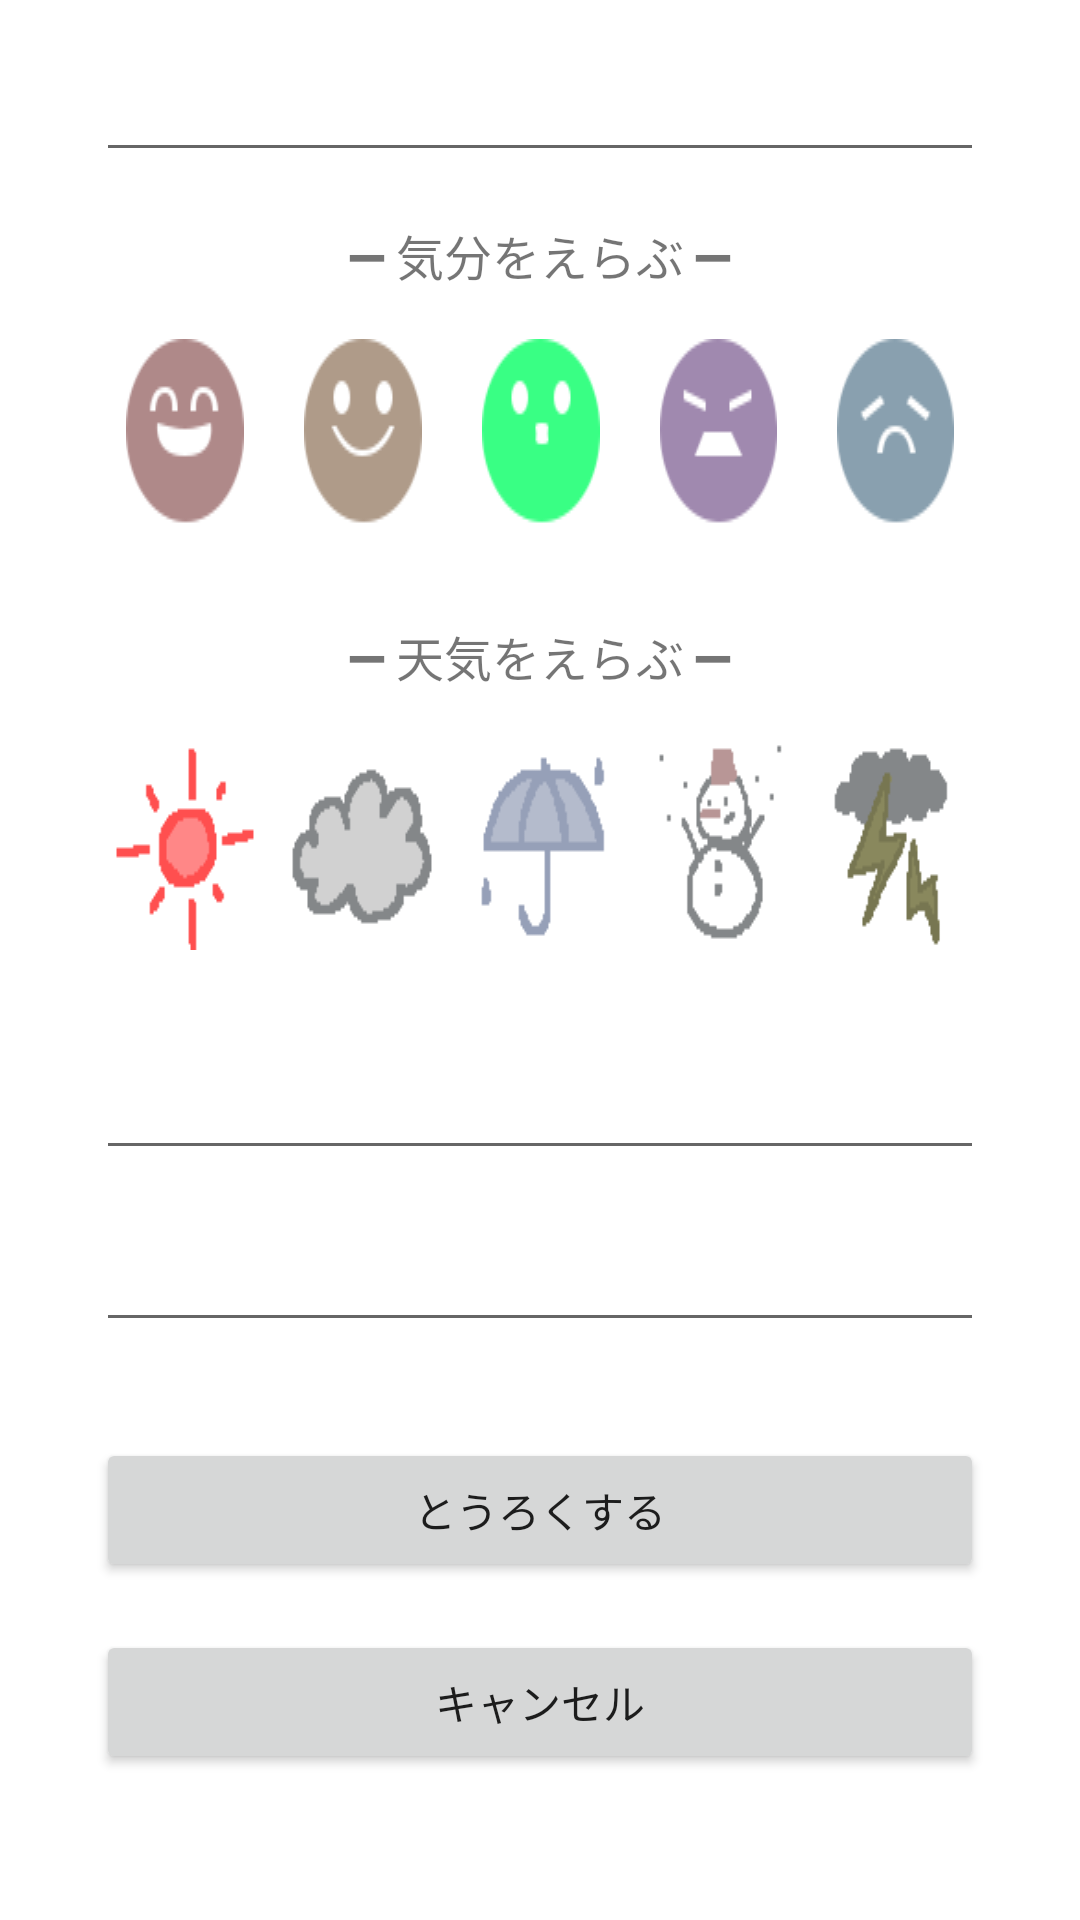

This screen was rendered from an Android layout file. Write that file and the resources it references.
<!-- AndroidManifest.xml: application theme Theme.OurDiary -->
<!-- res/layout/activity_rewrite_diary.xml -->
<?xml version="1.0" encoding="utf-8"?>
<androidx.constraintlayout.widget.ConstraintLayout xmlns:android="http://schemas.android.com/apk/res/android"
    xmlns:app="http://schemas.android.com/apk/res-auto"
    xmlns:tools="http://schemas.android.com/tools"
    android:layout_width="match_parent"
    android:layout_height="match_parent"
    tools:context=".RewriteDiaryActivity">

    <ScrollView
        android:layout_width="0dp"
        android:layout_height="0dp"
        app:layout_constraintBottom_toBottomOf="parent"
        app:layout_constraintEnd_toEndOf="parent"
        app:layout_constraintStart_toStartOf="parent"
        app:layout_constraintTop_toTopOf="parent">

        <LinearLayout
            android:layout_width="match_parent"
            android:layout_height="wrap_content"
            android:orientation="vertical">

        <EditText
                android:id="@+id/rewriteTextDate"
                android:layout_width="match_parent"
                android:layout_height="wrap_content"
                android:layout_marginStart="32dp"
                android:layout_marginTop="16dp"
                android:layout_marginEnd="32dp"
                android:ems="10"
                android:inputType="textPersonName"
                android:textAlignment="center"
                app:layout_constraintEnd_toEndOf="parent"
                app:layout_constraintStart_toStartOf="parent"
                app:layout_constraintTop_toTopOf="parent" />

            <TextView
                android:id="@+id/textTitleFeelimgs"
                android:layout_width="match_parent"
                android:layout_height="wrap_content"
                android:layout_marginStart="32dp"
                android:layout_marginTop="16dp"
                android:layout_marginEnd="32dp"
                android:text="@string/textTitleFeelimgs"
                android:textAlignment="center"
                android:textSize="16sp"
                app:layout_constraintEnd_toEndOf="parent"
                app:layout_constraintStart_toStartOf="parent"
                app:layout_constraintTop_toBottomOf="@+id/rewriteTextDate" />

            <RadioGroup
                android:id="@+id/radioGroupFeelings"
                android:layout_width="match_parent"
                android:layout_height="wrap_content"
                android:layout_marginStart="32dp"
                android:layout_marginTop="16dp"
                android:layout_marginEnd="32dp"
                android:checkedButton="@id/radioButtonSoso"
                android:orientation="horizontal"
                app:layout_constraintEnd_toEndOf="parent"
                app:layout_constraintStart_toStartOf="parent"
                app:layout_constraintTop_toBottomOf="@+id/textTitleFeelimgs">

                <RadioButton
                    android:id="@+id/radioButtonHappy"
                    android:layout_width="match_parent"
                    android:layout_height="wrap_content"
                    android:layout_marginHorizontal="10dp"
                    android:layout_weight="1"
                    android:background="@drawable/segmented_happy"
                    android:button="@null" />

                <RadioButton
                    android:id="@+id/radioButtonSmile"
                    android:layout_width="match_parent"
                    android:layout_height="wrap_content"
                    android:layout_marginHorizontal="10dp"
                    android:layout_weight="1"
                    android:background="@drawable/segmented_smile"
                    android:button="@null" />


                <RadioButton
                    android:id="@+id/radioButtonSoso"
                    android:layout_width="match_parent"
                    android:layout_height="wrap_content"
                    android:layout_marginHorizontal="10dp"
                    android:layout_weight="1"
                    android:background="@drawable/segmented_soso"
                    android:button="@null" />


                <RadioButton
                    android:id="@+id/radioButtonAngry"
                    android:layout_width="match_parent"
                    android:layout_height="wrap_content"
                    android:layout_marginHorizontal="10dp"
                    android:layout_weight="1"
                    android:background="@drawable/segmented_angry"
                    android:button="@null" />


                <RadioButton
                    android:id="@+id/radioButtonSad"
                    android:layout_width="match_parent"
                    android:layout_height="wrap_content"
                    android:layout_marginHorizontal="10dp"
                    android:layout_weight="1"
                    android:background="@drawable/segmented_sad"
                    android:button="@null" />
            </RadioGroup>

            <TextView
                android:id="@+id/textTitleWeather"
                android:layout_width="match_parent"
                android:layout_height="wrap_content"
                android:layout_marginStart="32dp"
                android:layout_marginTop="32dp"
                android:layout_marginEnd="32dp"
                android:text="@string/textTitleWether"
                android:textAlignment="center"
                android:textSize="16sp"
                app:layout_constraintEnd_toEndOf="parent"
                app:layout_constraintStart_toStartOf="parent"
                app:layout_constraintTop_toBottomOf="@+id/radioGroupFeelings" />

            <RadioGroup
                android:id="@+id/radioGroupeWeather"
                android:layout_width="match_parent"
                android:layout_height="wrap_content"
                android:layout_marginStart="32dp"
                android:layout_marginTop="16dp"
                android:layout_marginEnd="32dp"
                android:checkedButton="@+id/radioButtonSunny"
                android:orientation="horizontal"
                app:layout_constraintEnd_toEndOf="parent"
                app:layout_constraintStart_toStartOf="parent"
                app:layout_constraintTop_toBottomOf="@+id/textTitleWeather">

                <RadioButton
                    android:id="@+id/radioButtonSunny"
                    android:layout_width="match_parent"
                    android:layout_height="wrap_content"
                    android:layout_marginHorizontal="5dp"
                    android:layout_weight="1"
                    android:background="@drawable/segmented_sunny"
                    android:button="@null" />

                <RadioButton
                    android:id="@+id/radioButtonCloudy"
                    android:layout_width="match_parent"
                    android:layout_height="wrap_content"
                    android:layout_marginHorizontal="5dp"
                    android:layout_weight="1"
                    android:background="@drawable/segmented_cloudy"
                    android:button="@null" />

                <RadioButton
                    android:id="@+id/radioButtonRainy"
                    android:layout_width="match_parent"
                    android:layout_height="wrap_content"
                    android:layout_marginHorizontal="5dp"
                    android:layout_weight="1"
                    android:background="@drawable/segmented_rainy"
                    android:button="@null" />

                <RadioButton
                    android:id="@+id/radioButtonSnow"
                    android:layout_width="match_parent"
                    android:layout_height="wrap_content"
                    android:layout_marginHorizontal="5dp"
                    android:layout_weight="1"
                    android:background="@drawable/segmented_snow"
                    android:button="@null" />

                <RadioButton
                    android:id="@+id/radioButtonThunder"
                    android:layout_width="match_parent"
                    android:layout_height="wrap_content"
                    android:layout_marginHorizontal="5dp"
                    android:layout_weight="1"
                    android:background="@drawable/segmented_thunder"
                    android:button="@null" />

            </RadioGroup>

            <EditText
                android:id="@+id/rewriteTextTitle"
                android:layout_width="match_parent"
                android:layout_height="wrap_content"
                android:layout_marginStart="32dp"
                android:layout_marginTop="32dp"
                android:layout_marginEnd="32dp"
                android:ems="10"
                android:gravity="start|top"
                android:inputType="textMultiLine"
                app:layout_constraintEnd_toEndOf="parent"
                app:layout_constraintStart_toStartOf="parent"
                app:layout_constraintTop_toBottomOf="@+id/radioGroupeWeather" />

            <EditText
                android:id="@+id/rewriteTextSentence"
                android:layout_width="match_parent"
                android:layout_height="wrap_content"
                android:layout_marginStart="32dp"
                android:layout_marginTop="16dp"
                android:layout_marginEnd="32dp"
                android:ems="10"
                android:gravity="start|top"
                android:inputType="textMultiLine"
                app:layout_constraintEnd_toEndOf="parent"
                app:layout_constraintStart_toStartOf="parent"
                app:layout_constraintTop_toBottomOf="@+id/rewriteTextTitle" />

            <Button
                android:id="@+id/btnReWrite"
                android:layout_width="match_parent"
                android:layout_height="wrap_content"
                android:layout_marginStart="32dp"
                android:layout_marginTop="32dp"
                android:layout_marginEnd="32dp"
                android:text="@string/buttonGachaRegistration"
                app:layout_constraintEnd_toEndOf="parent"
                app:layout_constraintStart_toEndOf="@+id/btnCancel"
                app:layout_constraintTop_toTopOf="@+id/btnCancel" />

            <Button
                android:id="@+id/btnCancel"
                android:layout_width="match_parent"
                android:layout_height="wrap_content"
                android:layout_marginStart="32dp"
                android:layout_marginTop="16dp"
                android:layout_marginEnd="32dp"                android:text="@string/btnCancel"
                app:layout_constraintEnd_toStartOf="@+id/btnReWrite"
                app:layout_constraintStart_toStartOf="parent"
                app:layout_constraintTop_toBottomOf="@+id/rewriteTextSentence" />
        </LinearLayout>
    </ScrollView>

</androidx.constraintlayout.widget.ConstraintLayout>
<!-- resources referenced by this layout -->
<resources>
  <!-- drawable segmented_angry (drawable) -->
  <?xml version="1.0" encoding="utf-8"?>
  <selector xmlns:android="http://schemas.android.com/apk/res/android"
      android:layout_width="match_parent"
      android:layout_height="match_parent">
  
      
      <item android:drawable="@drawable/angry" android:state_checked="true" />
  
      
      <item android:drawable="@drawable/angry_gray" />
  </selector>
  <!-- drawable segmented_cloudy (drawable) -->
  <?xml version="1.0" encoding="utf-8"?>
  <selector xmlns:android="http://schemas.android.com/apk/res/android"
      android:layout_width="match_parent"
      android:layout_height="match_parent">
  
      
      <item android:drawable="@drawable/cloudy" android:state_checked="true" />
  
      
      <item android:drawable="@drawable/cloudy_gray" />
  </selector>
  <!-- drawable segmented_happy (drawable) -->
  <?xml version="1.0" encoding="utf-8"?>
  <selector xmlns:android="http://schemas.android.com/apk/res/android"
      android:layout_width="match_parent"
      android:layout_height="match_parent">
  
      
      <item android:drawable="@drawable/happy" android:state_checked="true" />
  
      
      <item android:drawable="@drawable/happy_gray" />
  </selector>
  <!-- drawable segmented_rainy (drawable) -->
  <?xml version="1.0" encoding="utf-8"?>
  <selector xmlns:android="http://schemas.android.com/apk/res/android"
      android:layout_width="match_parent"
      android:layout_height="match_parent">
  
      
      <item android:drawable="@drawable/rainy" android:state_checked="true" />
  
      
      <item android:drawable="@drawable/rainy_gray" />
  </selector>
  <!-- drawable segmented_sad (drawable) -->
  <?xml version="1.0" encoding="utf-8"?>
  <selector xmlns:android="http://schemas.android.com/apk/res/android"
      android:layout_width="match_parent"
      android:layout_height="match_parent">
  
      
      <item android:drawable="@drawable/sad" android:state_checked="true" />
  
      
      <item android:drawable="@drawable/sad_gray" />
  </selector>
  <!-- drawable segmented_smile (drawable) -->
  <?xml version="1.0" encoding="utf-8"?>
  <selector xmlns:android="http://schemas.android.com/apk/res/android"
      android:layout_width="match_parent"
      android:layout_height="match_parent">
  
      
      <item android:drawable="@drawable/smile" android:state_checked="true" />
  
      
      <item android:drawable="@drawable/smile_gray" />
  </selector>
  <!-- drawable segmented_snow (drawable) -->
  <?xml version="1.0" encoding="utf-8"?>
  <selector xmlns:android="http://schemas.android.com/apk/res/android"
      android:layout_width="match_parent"
      android:layout_height="match_parent">
  
      
      <item android:drawable="@drawable/snow" android:state_checked="true" />
  
      
      <item android:drawable="@drawable/snow_gray" />
  </selector>
  <!-- drawable segmented_soso (drawable) -->
  <?xml version="1.0" encoding="utf-8"?>
  <selector xmlns:android="http://schemas.android.com/apk/res/android"
      android:layout_width="match_parent"
      android:layout_height="match_parent">
  
      
      <item android:drawable="@drawable/soso" android:state_checked="true" />
  
      
      <item android:drawable="@drawable/soso_gray" />
  </selector>
  <!-- drawable segmented_sunny (drawable) -->
  <?xml version="1.0" encoding="utf-8"?>
  <selector xmlns:android="http://schemas.android.com/apk/res/android"
      android:layout_width="match_parent"
      android:layout_height="match_parent">
  
      
      <item android:drawable="@drawable/sunny" android:state_checked="true" />
  
      
      <item android:drawable="@drawable/sunny_gray" />
  </selector>
  <string name="btnCancel">キャンセル</string>
  <string name="buttonGachaRegistration">とうろくする</string>
  <string name="textTitleFeelimgs">━ 気分をえらぶ ━</string>
  <string name="textTitleWether">━ 天気をえらぶ ━</string>
  <color name="purple_500">#FF6200EE</color>
  <color name="purple_700">#FF3700B3</color>
  <color name="white">#FFFFFFFF</color>
  <color name="teal_200">#FF03DAC5</color>
  <color name="teal_700">#FF018786</color>
  <color name="black">#FF000000</color>
</resources>
